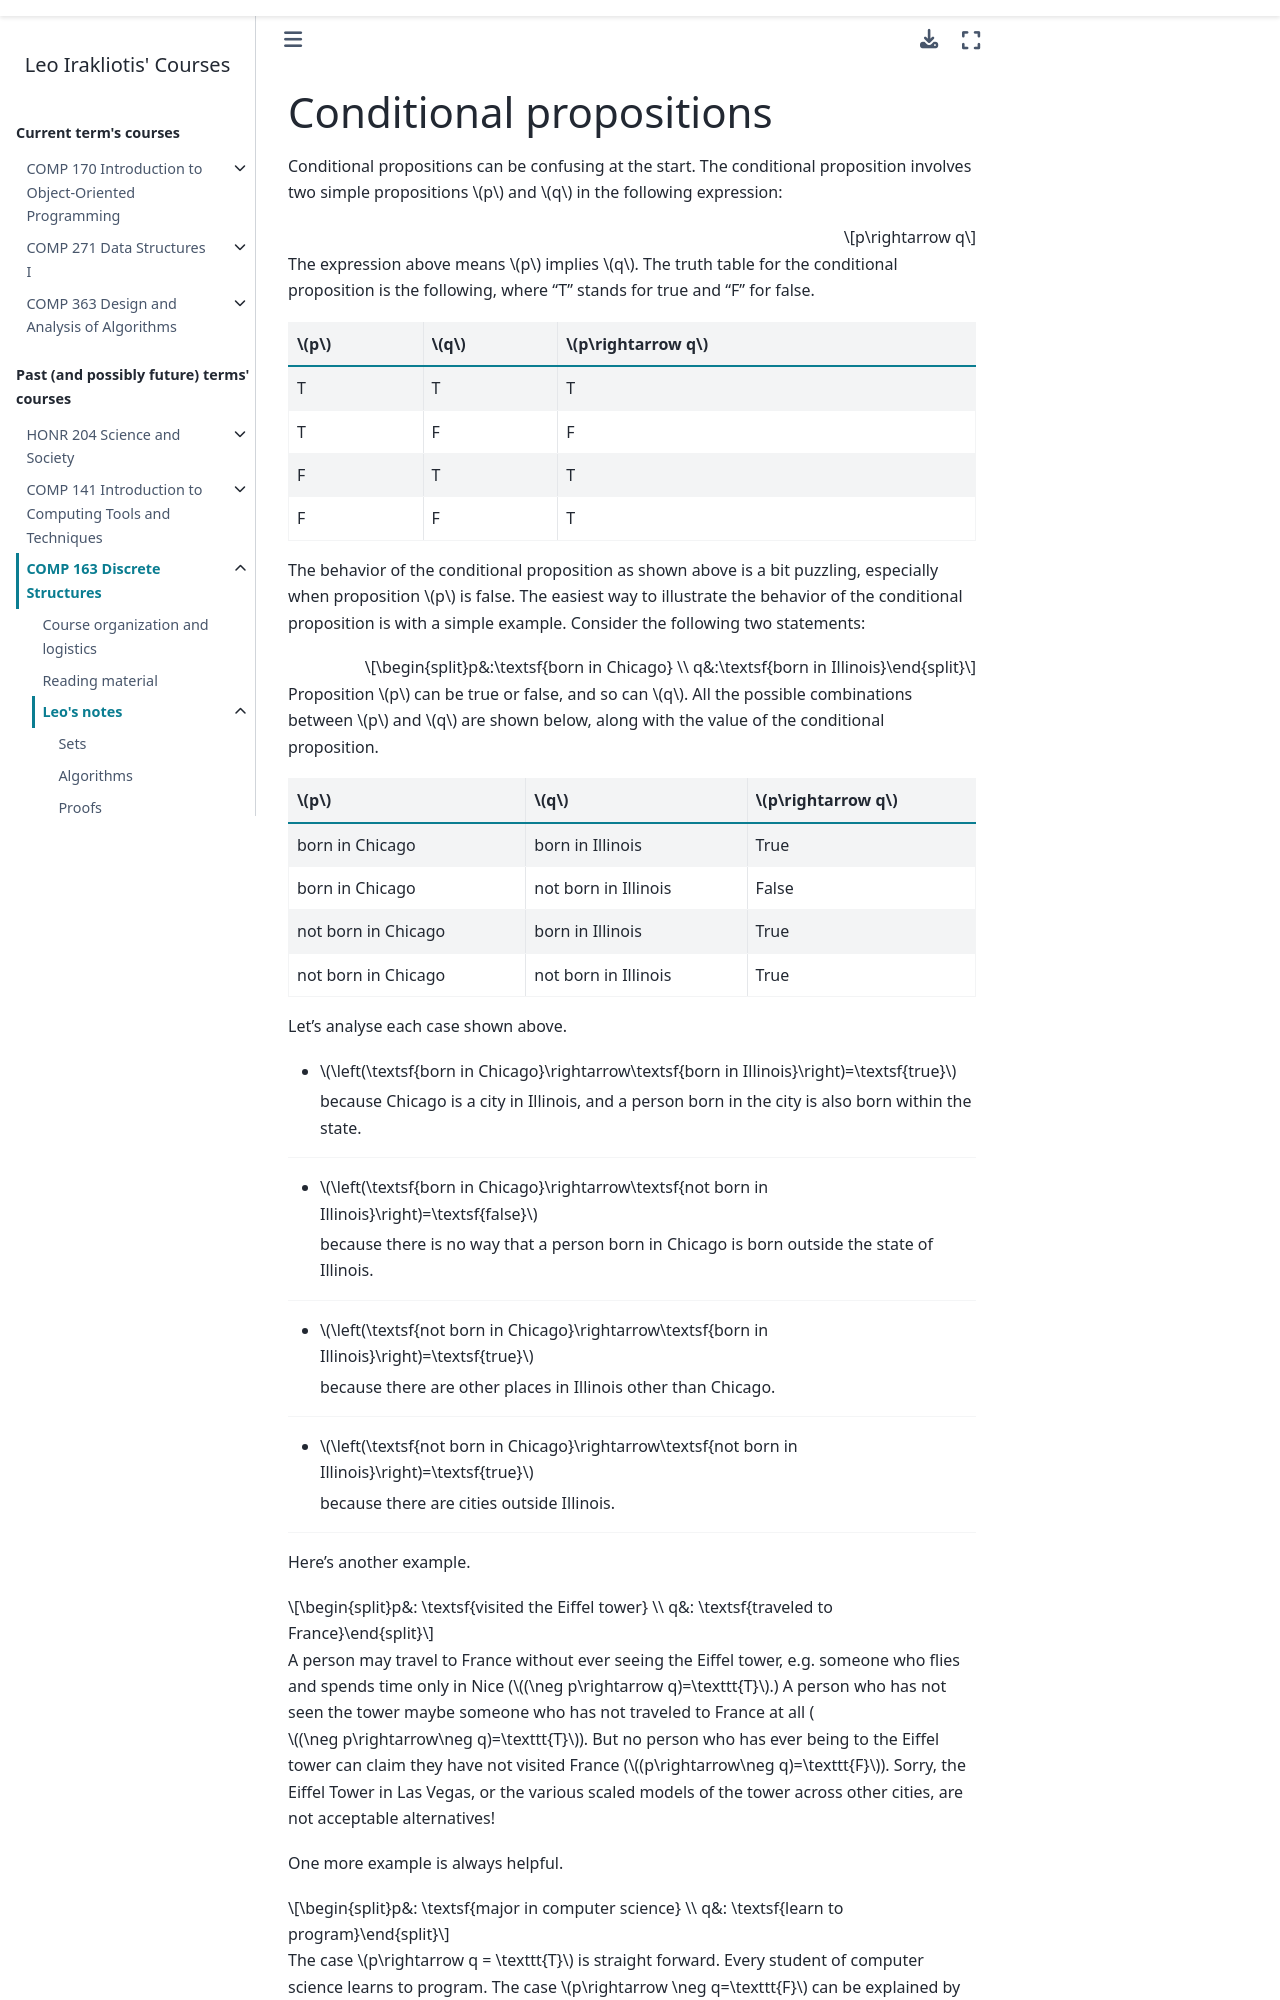

repository: lgreco/cdp · page: COMP163/notes/conditional_propositions.html · generator: sphinx

:orphan:

Conditional propositions
========================

Conditional propositions can be confusing at the start. The conditional proposition involves two simple propositions :math:`p` and :math:`q` in the following expression:

 
.. math::

 p\rightarrow q

The expression above means :math:`p` implies :math:`q`. The truth table for the conditional proposition is the following, where "T" stands for true and "F" for false.

===========================   =========================    =======================
  :math:`p`                   :math:`q`                    :math:`p\rightarrow q`
===========================   =========================    =======================
T                             T                            T
T                             F                            F
F                             T                            T
F                             F                            T
===========================   =========================    =======================

The behavior of the conditional proposition as shown above is a bit puzzling, especially when proposition :math:`p` is false. The easiest way to illustrate the behavior of the conditional proposition is with a simple example. Consider the following two statements:


.. math::

 p&:\textsf{born in Chicago} \\
 q&:\textsf{born in Illinois}
 

Proposition :math:`p` can be true or false, and so can :math:`q`. All the possible combinations between :math:`p` and :math:`q` are shown below, along with the value of the conditional proposition.


===========================   =========================    =======================
  :math:`p`                   :math:`q`                    :math:`p\rightarrow q`
===========================   =========================    =======================
born in Chicago               born in Illinois              True
born in Chicago               not born in Illinois          False
not born in Chicago           born in Illinois              True
not born in Chicago           not born in Illinois          True
===========================   =========================    =======================

Let's analyse each case shown above.

* :math:`\left(\textsf{born in Chicago}\rightarrow\textsf{born in Illinois}\right)=\textsf{true}`  
  
  because Chicago is a city in Illinois, and a person born in the city is also born within the state.
  
------

* :math:`\left(\textsf{born in Chicago}\rightarrow\textsf{not born in Illinois}\right)=\textsf{false}`  
  
  because there is no way that a person born in Chicago is born outside the state of Illinois.
  
------

* :math:`\left(\textsf{not born in Chicago}\rightarrow\textsf{born in Illinois}\right)=\textsf{true}`  
  
  because there are other places in Illinois other than Chicago. 
  
------

* :math:`\left(\textsf{not born in Chicago}\rightarrow\textsf{not born in Illinois}\right)=\textsf{true}`  
  
  because there are cities outside Illinois.
  
------

Here's another example.


.. math::

 p&: \textsf{visited the Eiffel tower} \\
 q&: \textsf{traveled to France}

A person may travel to France without ever seeing the Eiffel tower, e.g. someone who flies and spends time only in Nice (:math:`(\neg p\rightarrow q)=\texttt{T}`.) A person who has not seen the tower maybe someone who has not traveled to France at all (:math:`(\neg p\rightarrow\neg q)=\texttt{T}`). But no person who has ever being to the Eiffel tower can claim they have not visited France (:math:`(p\rightarrow\neg q)=\texttt{F}`). Sorry, the Eiffel Tower in Las Vegas, or the various scaled models of the tower across other cities, are not acceptable alternatives!

One more example is always helpful.

.. math::
